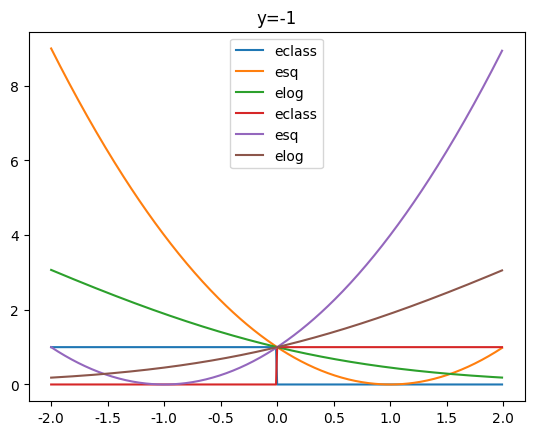

Recreate this plot in Python.
# -*- coding: utf-8 -*-
"""
Created on Sun Mar  3 09:50:23 2019

[redacted]
"""

#Step1 构造损失函数
import numpy as np
import matplotlib.pyplot as plt
plt.rcParams['font.sans-serif']=['SimHei'] #用来正常显示中文标签
plt.rcParams['axes.unicode_minus']=False #用来正常显示负号

def Class(s,y):
    if s * y > 0:
        return 0
    else:
        return 1
    
def Sq(s, y):
    return (s - y) ** 2

def Log(s, y):
    return np.log(1 + np.exp(- y * s))

#Step2 构造点集并作图
#构造点
x = np.arange(-2,2,0.01)

#y=1
eclass1 = [Class(i, 1) for i in x]
esq1 = [Sq(i, 1) for i in x]
elog1 = [Log(i, 1) / np.log(2) for i in x]

#y=-1
eclass2 = [Class(i, -1) for i in x]
esq2 = [Sq(i, -1) for i in x]
elog2 = [Log(i, -1) / np.log(2) for i in x]

plt.plot(x, eclass1, label='eclass')
plt.plot(x, esq1, label='esq')
plt.plot(x, elog1, label='elog')
plt.title('y=1')
plt.legend()
plt.show()

plt.plot(x, eclass2, label='eclass')
plt.plot(x, esq2, label='esq')
plt.plot(x, elog2, label='elog')
plt.title('y=-1')
plt.legend()
plt.show()